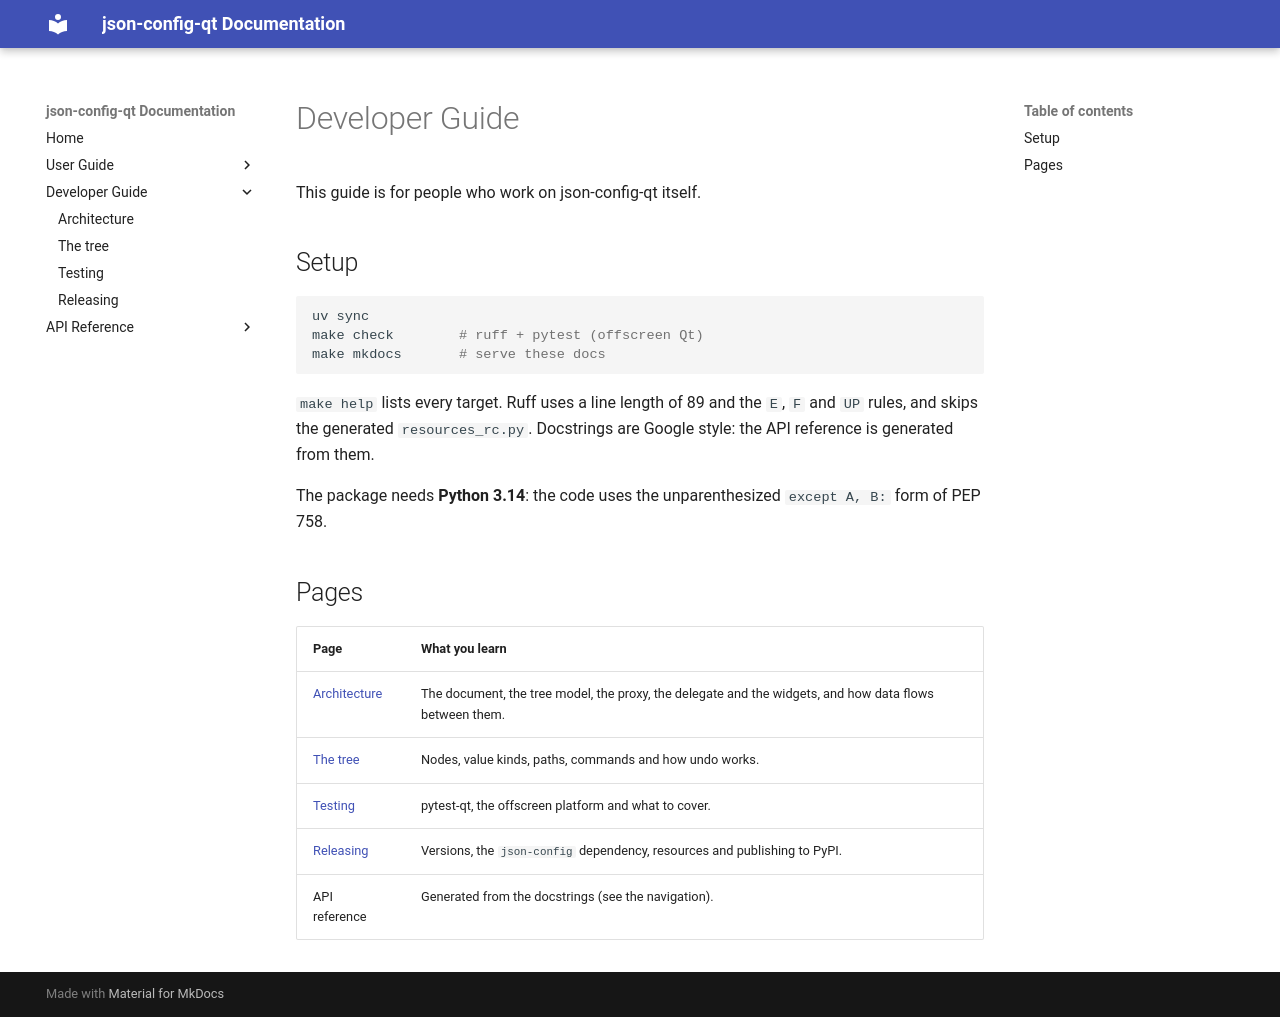

repository: sowwic/json-config-qt · page: dev/index.html · generator: mkdocs

# Developer Guide

This guide is for people who work on json-config-qt itself.

## Setup

```bash
uv sync
make check        # ruff + pytest (offscreen Qt)
make mkdocs       # serve these docs
```

`make help` lists every target. Ruff uses a line length of 89 and the `E`, `F` and `UP`
rules, and skips the generated `resources_rc.py`. Docstrings are Google style: the API
reference is generated from them.

The package needs **Python 3.14**: the code uses the unparenthesized
`except A, B:` form of PEP 758.

## Pages

| Page | What you learn |
| --- | --- |
| [Architecture](architecture.md) | The document, the tree model, the proxy, the delegate and the widgets, and how data flows between them. |
| [The tree](tree.md) | Nodes, value kinds, paths, commands and how undo works. |
| [Testing](testing.md) | pytest-qt, the offscreen platform and what to cover. |
| [Releasing](releasing.md) | Versions, the `json-config` dependency, resources and publishing to PyPI. |
| API reference | Generated from the docstrings (see the navigation). |
